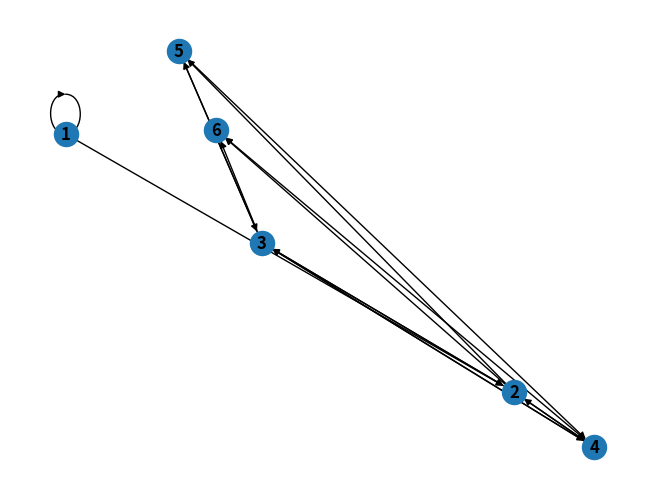

Source code (Python):
# Generate a graph and save to .dot file
import random
import networkx as nx
import matplotlib.pyplot as plt

order = random.randint(4,6)

G = nx.DiGraph()

for i in range(1, order+1):
    G.add_node(i)


source = 1
sink = order + 1
# G.add_edge(source, sink)


outgoing_source_edges = random.randint(2, order - 1)
print(outgoing_source_edges)

node_dict = {}
nodeList = list(G.nodes)
print(nodeList[0], nodeList[-1])
# create outgoing edges from source to random vertices
for i in range(0, outgoing_source_edges):
    G.add_edge(nodeList[0], nodeList[i])

for i in range(1, len(nodeList)-1):
    for j in range(i, len(nodeList)):
        curr_node = nodeList[i]
        noti = random.randint(1, len(nodeList)-1)
        while noti == i:
            noti = random.randint(1, len(nodeList)-1)
        random_node = nodeList[noti]
        valid_edge = (curr_node, random_node)
        while valid_edge in node_dict.keys() or valid_edge[::-1] in node_dict.keys():
            noti = random.randint(1, len(nodeList)-1)
            while noti == i:
                noti = random.randint(1, len(nodeList)-1)
            random_node = nodeList[noti]
            valid_edge = (curr_node, random_node)
            break
            print(valid_edge, node_dict)

        G.add_edge(curr_node, random_node)
        node_dict[valid_edge] = 0

# size = random.randint(order - 1, (order * (order - 1)))

# '''
# Start with source
# Pick random number of edges

# '''


# print(nodeList)
# for i in range(0, size + 1):


#     random_source_index = random.randint(1, len(nodeList) - 1)
#     random_dest_index = random.randint(1, len(nodeList) - 1)

#     while random_source_index == random_dest_index:
#         random_dest_index = random.randint(1, len(nodeList) - 1)
    
#     cur = (random_source_index, random_dest_index)


#     if cur not in node_dict:
#         G.add_edge(random_source_index, random_dest_index)
#         node_dict[cur] = 0
#     else:
#         random_source_index = random.randint(1, len(nodeList) - 1)
#         random_dest_index = random.randint(1, len(nodeList) - 1)

#         while random_source_index == random_dest_index:
#             random_dest_index = random.randint(1, len(nodeList) - 1)

#         cur = (random_source_index, random_dest_index)

#         G.add_edge(random_source_index, random_dest_index)
#         node_dict[cur] = 0
        
        


pos = nx.random_layout(G)

nx.draw(G, pos=pos, with_labels=True, font_weight='bold')

print(node_dict)
plt.show()
